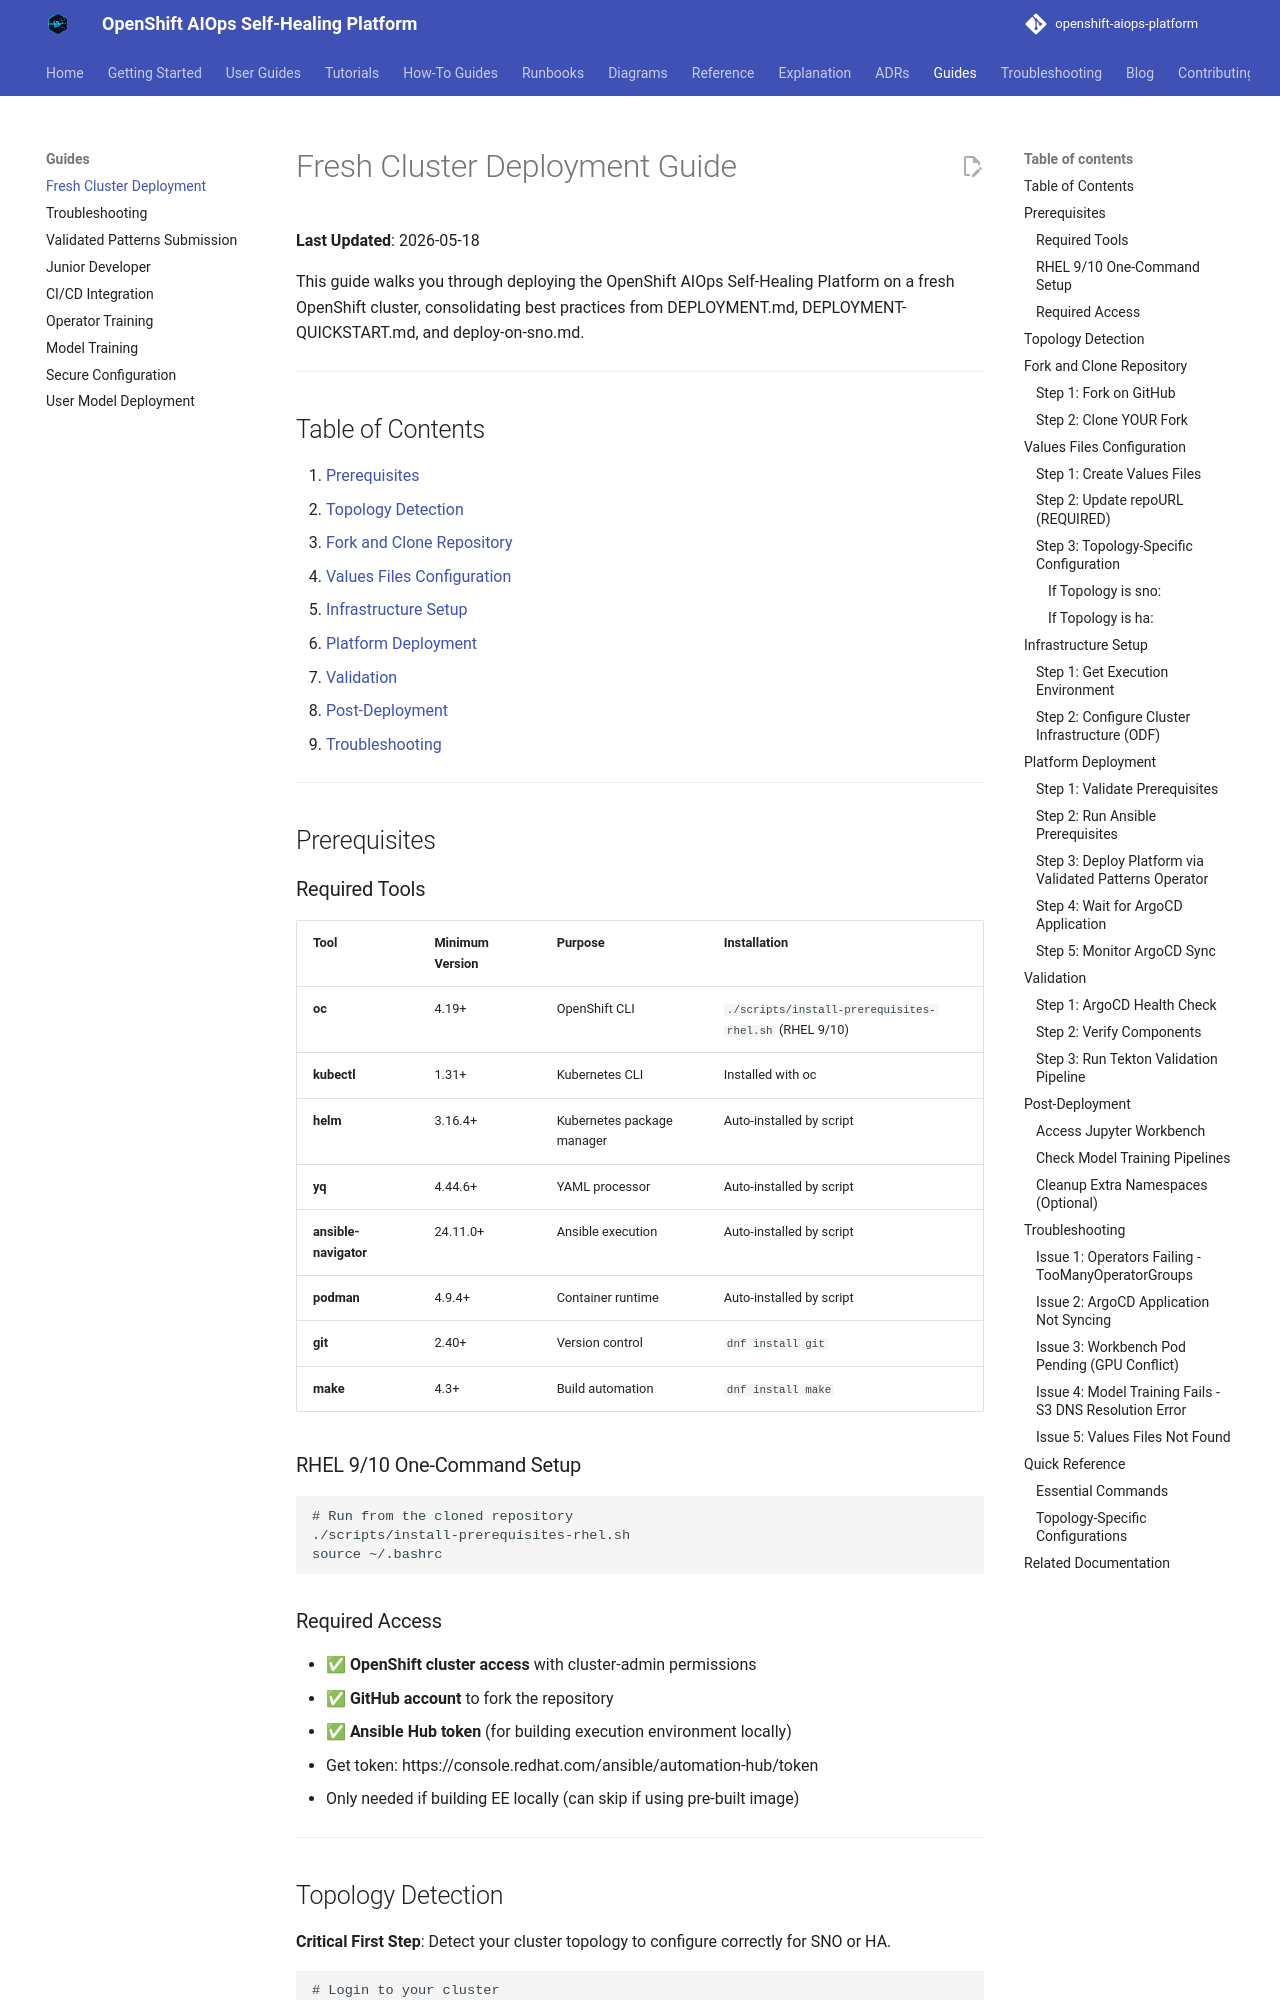

repository: KubeHeal/openshift-aiops-platform · page: guides/FRESH-CLUSTER-DEPLOYMENT/index.html · generator: mkdocs

# Fresh Cluster Deployment Guide

**Last Updated**: 2026-05-18

This guide walks you through deploying the OpenShift AIOps Self-Healing Platform on a fresh OpenShift cluster, consolidating best practices from DEPLOYMENT.md, DEPLOYMENT-QUICKSTART.md, and deploy-on-sno.md.

---

## Table of Contents

1. [Prerequisites](#prerequisites)
2. [Topology Detection](#topology-detection)
3. [Fork and Clone Repository](#fork-and-clone-repository)
4. [Values Files Configuration](#values-files-configuration)
5. [Infrastructure Setup](#infrastructure-setup)
6. [Platform Deployment](#platform-deployment)
7. [Validation](#validation)
8. [Post-Deployment](#post-deployment)
9. [Troubleshooting](#troubleshooting)

---

## Prerequisites

### Required Tools

| Tool | Minimum Version | Purpose | Installation |
|------|-----------------|---------|--------------|
| **oc** | 4.19+ | OpenShift CLI | `./scripts/install-prerequisites-rhel.sh` (RHEL 9/10) |
| **kubectl** | 1.31+ | Kubernetes CLI | Installed with oc |
| **helm** | 3.16.4+ | Kubernetes package manager | Auto-installed by script |
| **yq** | 4.44.6+ | YAML processor | Auto-installed by script |
| **ansible-navigator** | 24.11.0+ | Ansible execution | Auto-installed by script |
| **podman** | 4.9.4+ | Container runtime | Auto-installed by script |
| **git** | 2.40+ | Version control | `dnf install git` |
| **make** | 4.3+ | Build automation | `dnf install make` |

### RHEL 9/10 One-Command Setup

```bash
# Run from the cloned repository
./scripts/install-prerequisites-rhel.sh
source ~/.bashrc
```

### Required Access

- ✅ **OpenShift cluster access** with cluster-admin permissions
- ✅ **GitHub account** to fork the repository
- ✅ **Ansible Hub token** (for building execution environment locally)
  - Get token: https://console.redhat.com/ansible/automation-hub/token
  - Only needed if building EE locally (can skip if using pre-built image)

---
